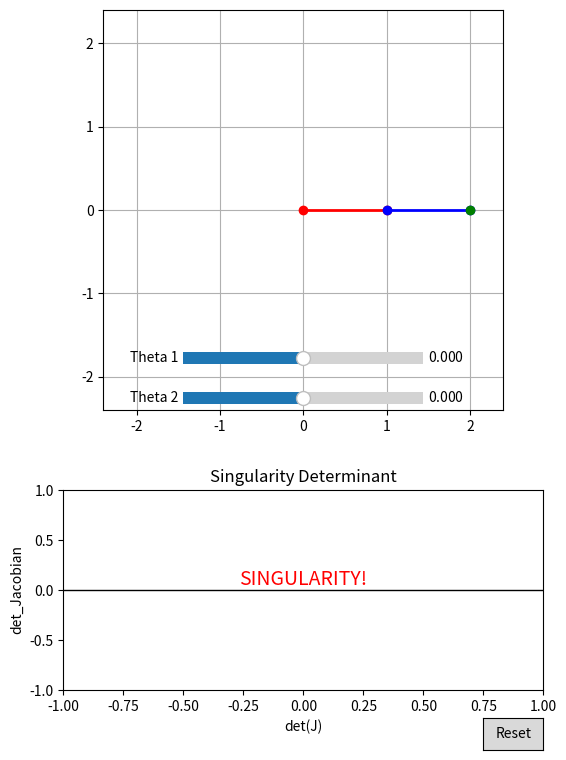

Generate this figure with matplotlib:
import numpy as np
import matplotlib.pyplot as plt
from matplotlib.widgets import Slider, Button

# 로봇 링크 길이 설정
a1, a2 = 1.0, 1.0

# 초기 관절각 (라디안)
theta1_init, theta2_init = 0,0

# 각 링크 색상 설정
link1_color = 'red'    # 첫 번째 링크 색
link2_color = 'blue'   # 두 번째 링크 색
ee_color    = 'green'  # End-Effector 색
marker_style = 'o'

# 자코비안 계산
def jacobian(theta1, theta2):
    j11 = -a1 * np.sin(theta1) - a2 * np.sin(theta1 + theta2)
    j12 = -a2 * np.sin(theta1 + theta2)
    j21 =  a1 * np.cos(theta1) + a2 * np.cos(theta1 + theta2)
    j22 =  a2 * np.cos(theta1 + theta2)
    return np.array([[j11, j12], [j21, j22]])

# 순방향 운동학
def forward_kinematics(theta1, theta2):
    x1 = a1 * np.cos(theta1)
    y1 = a1 * np.sin(theta1)
    x2 = x1 + a2 * np.cos(theta1 + theta2)
    y2 = y1 + a2 * np.sin(theta1 + theta2)
    return (0, 0), (x1, y1), (x2, y2)

def check_singularity(J):
    """특이점 확인"""
    det_J = np.linalg.det(J)
    return abs(det_J) < 1e-6, det_J  # 행렬식이 0에 가까운 경우

# Figure & Axes 설정
fig = plt.figure(figsize=(6, 8))
ax_arm = fig.add_axes([0.1, 0.45, 0.8, 0.5])
ax_det = fig.add_axes([0.1, 0.1, 0.8, 0.25])

# 로봇 팔 플롯 초기화 (개별 링크 및 EE)
line1,     = ax_arm.plot([], [], '-', lw=2, color=link1_color, marker=marker_style)
line2,     = ax_arm.plot([], [], '-', lw=2, color=link2_color, marker=marker_style)
ee_marker, = ax_arm.plot([], [], marker_style, color=ee_color, markersize=6)

ax_arm.set_xlim(-(a1 + a2) * 1.2, (a1 + a2) * 1.2)
ax_arm.set_ylim(-(a1 + a2) * 1.2, (a1 + a2) * 1.2)
ax_arm.set_aspect('equal')
ax_arm.grid(True)

# 슬라이더 축 (위치 조정)
ax_t1 = fig.add_axes([0.3, 0.50, 0.4, 0.03])
ax_t2 = fig.add_axes([0.3, 0.45, 0.4, 0.03])
s_t1   = Slider(ax_t1, 'Theta 1', - np.pi ,  np.pi, valinit=theta1_init)
s_t2   = Slider(ax_t2, 'Theta 2', -  np.pi ,  np.pi, valinit=theta2_init)

# det-plot 초기 설정
ax_det.set_title('Singularity Determinant')
ax_det.set_xlabel('det(J)')
ax_det.set_ylabel('det_Jacobian')
ax_det.axhline(0, color='k', linewidth=1)

# 업데이트 함수
def update(val):
    theta1, theta2 = s_t1.val, s_t2.val

    # 포워드 기구학
    p0, p1, p2 = forward_kinematics(theta1, theta2)

    # 링크별 그래프 갱신
    line1.set_data([p0[0], p1[0]], [p0[1], p1[1]])
    line2.set_data([p1[0], p2[0]], [p1[1], p2[1]])
    # End-Effector 표시: 시퀀스로 전달
    ee_marker.set_data([p2[0]], [p2[1]])

    # 자코비안 및 det 계산
    is_singularity,detJ = check_singularity(jacobian(theta1, theta2))

    # det-plot 갱신
    ax_det.clear()
    ax_det.set_title('Singularity Determinant')
    ax_det.set_xlabel('det(J)')
    ax_det.set_ylabel('det_Jacobian')
    ax_det.set_xlim(-a1 * a2, a1 * a2)
    ax_det.set_ylim(-1.0, 1.0)
    ax_det.axhline(0, color='k', linewidth=1)

    # det 부호에 따른 채우기
    if detJ < 0:
        ax_det.axhspan(detJ, 0, facecolor='green', alpha=0.5)
    else:
        ax_det.axhspan(0, detJ, facecolor='green', alpha=0.5)

    # 특이점 경고
    if is_singularity:
        ax_det.text(0, 0, 'SINGULARITY!', color='red', ha='center', va='bottom', fontsize=14)
    else:
        ax_det.text(0, detJ/2, f'{detJ:.2e}', ha='center', va='center')

    fig.canvas.draw_idle()

# 이벤트 연결
s_t1.on_changed(update)
s_t2.on_changed(update)

# 리셋 버튼
ax_reset   = plt.axes([0.8, 0.025, 0.1, 0.04])
btn_reset = Button(ax_reset, 'Reset', hovercolor='0.975')
def reset(event): s_t1.reset(); s_t2.reset()
btn_reset.on_clicked(reset)

# 초기 실행 및 표시
update(None)
plt.show()
